Run: headless pygame with SDL's dummy video driver; simulated clock (each Clock.tick advances the game by its frame time, no real sleeping); random seed 0; keys injected as events and as key.get_pressed() state; mouse plan: one left click at the window centre at the start of phase 2, then a move to the lower-right quarter at the start of phase 3.
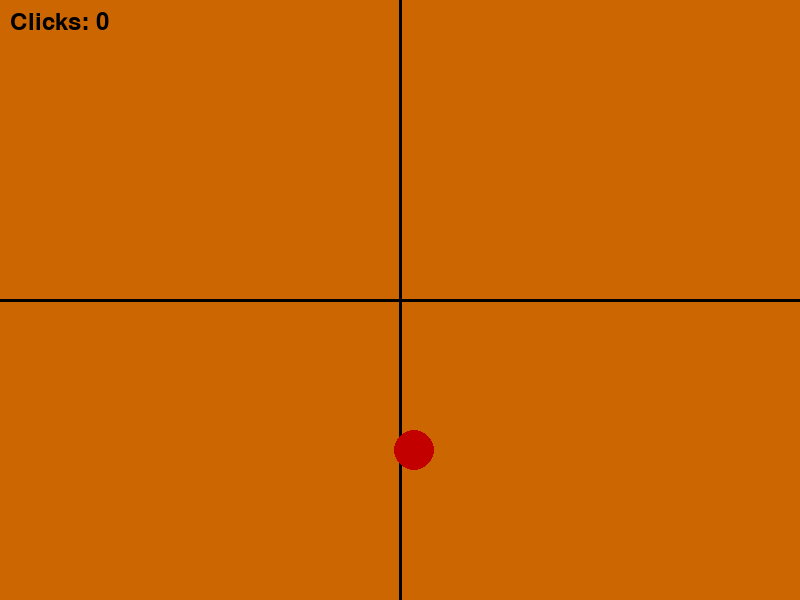
Frame 1 of 4 · flips 1–60 · no input
Frame 2 of 4 · flips 61–180 · clicked the window centre · tapped SPACE, RETURN · held RIGHT (→), D · screen unchanged from frame 1, image omitted
Frame 3 of 4 · flips 181–300 · moved the mouse to the lower-right quarter · held DOWN (↓), S · screen unchanged from frame 2, image omitted
Frame 4 of 4 · flips 301–420 · held LEFT (←), A, UP (↑), W · screen unchanged from frame 3, image omitted

The pygame program that drew these frames:

import pygame
import random

# Inicjalizacja Pygame
pygame.init()

# Ustawienia okna
screen_width, screen_height = 800, 600
screen = pygame.display.set_mode((screen_width, screen_height), pygame.RESIZABLE)
pygame.display.set_caption('AimTraining')  # Ustawienie tytułu okna

# Kolory
BackgroundColor = (204, 102, 0)
CircleColor = (195, 0, 0)
BlackColor = (0, 0, 0)

# Promień okręgu
radius = 20

# Czcionka do wyświetlania tekstu
font = pygame.font.Font(None, 36)

def show_countdown(number):
    screen.fill(BackgroundColor)
    countdown_text = font.render(str(number), True, BlackColor)
    text_rect = countdown_text.get_rect(center=(screen_width // 2, screen_height // 2))
    screen.blit(countdown_text, text_rect)
    pygame.display.flip()
    pygame.time.delay(1000)  # Opóźnienie na 1 sekundę (1000 milisekund)

# Wyświetlanie odliczania na początku
for i in range(3, 0, -1):
    show_countdown(i)
show_countdown('Go!')

# Początkowa pozycja okręgu
x = random.randint(radius, screen_width - radius)
y = random.randint(radius, screen_height - radius)

# Licznik kliknięć i czasu
click_count = 0
last_click_time = pygame.time.get_ticks()
time_between_clicks = []

# Pętla gry
running = True
while running:
    for event in pygame.event.get():
        if event.type == pygame.QUIT:
            running = False
        elif event.type == pygame.VIDEORESIZE:
            screen_width, screen_height = event.size
            screen = pygame.display.set_mode((screen_width, screen_height), pygame.RESIZABLE)
        elif event.type == pygame.MOUSEBUTTONDOWN:
            mouse_x, mouse_y = event.pos
            if (x - mouse_x) ** 2 + (y - mouse_y) ** 2 <= radius ** 2:
                x = random.randint(radius, screen_width - radius)
                y = random.randint(radius, screen_height - radius)
                click_count += 1
                current_time = pygame.time.get_ticks()
                time_since_last_click = current_time - last_click_time
                last_click_time = current_time
                time_between_clicks.append(time_since_last_click)
                average_time = sum(time_between_clicks) / len(time_between_clicks) if time_between_clicks else 0

    # Aktualizacja ekranu
    screen.fill(BackgroundColor)
    pygame.draw.line(screen, BlackColor, (screen_width // 2, 0), (screen_width // 2, screen_height), 3)
    pygame.draw.line(screen, BlackColor, (0, screen_height // 2), (screen_width, screen_height // 2), 3)
    pygame.draw.circle(screen, CircleColor, (x, y), radius)
    count_text = font.render(f'Clicks: {click_count}', True, BlackColor)
    screen.blit(count_text, (10, 10))
    if click_count > 0:  # Display time info only if there are clicks
        time_text = font.render(f'Last Time: {time_since_last_click} ms', True, BlackColor)
        screen.blit(time_text, (screen_width - 300, 10))
        average_text = font.render(f'Avg Time: {average_time:.2f} ms', True, BlackColor)
        screen.blit(average_text, (screen_width - 300, 50))
    pygame.display.flip()

pygame.quit()
